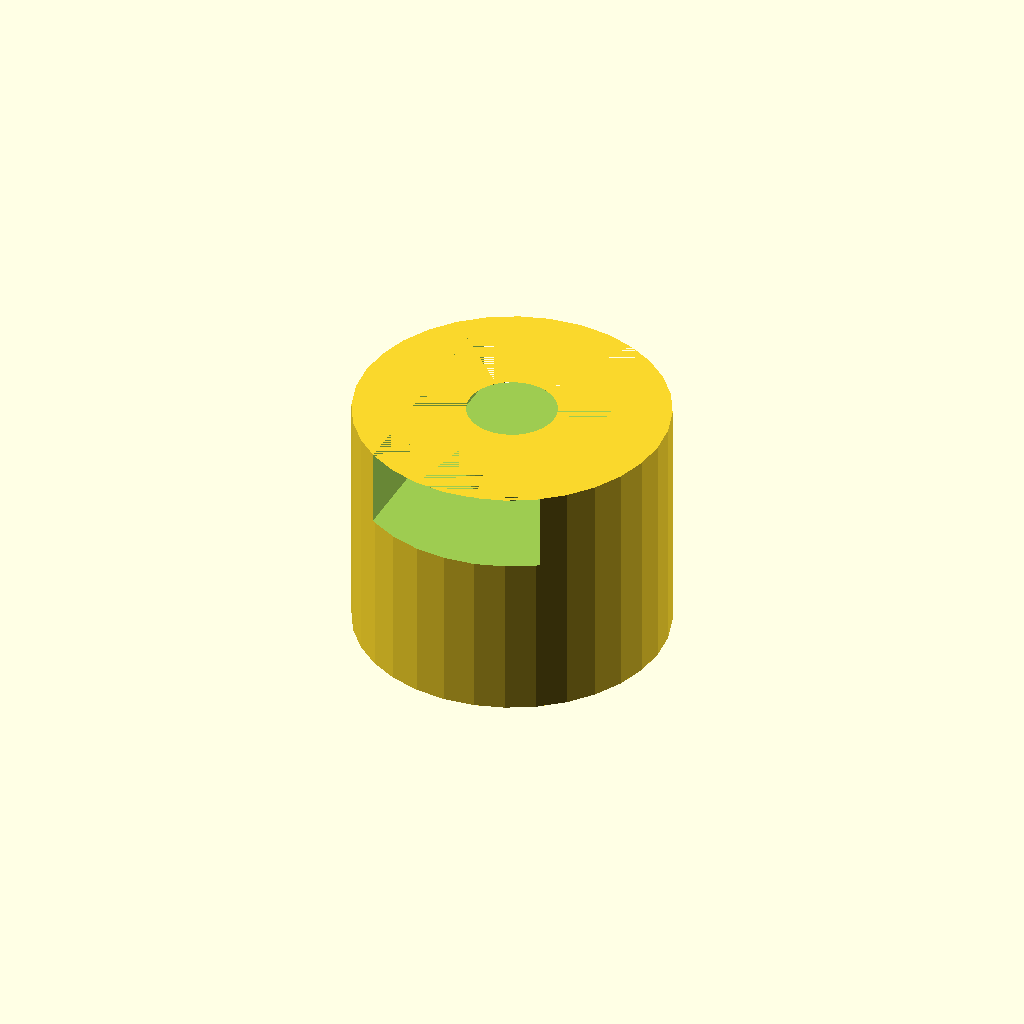
Cell 1: the model at its default parameters.
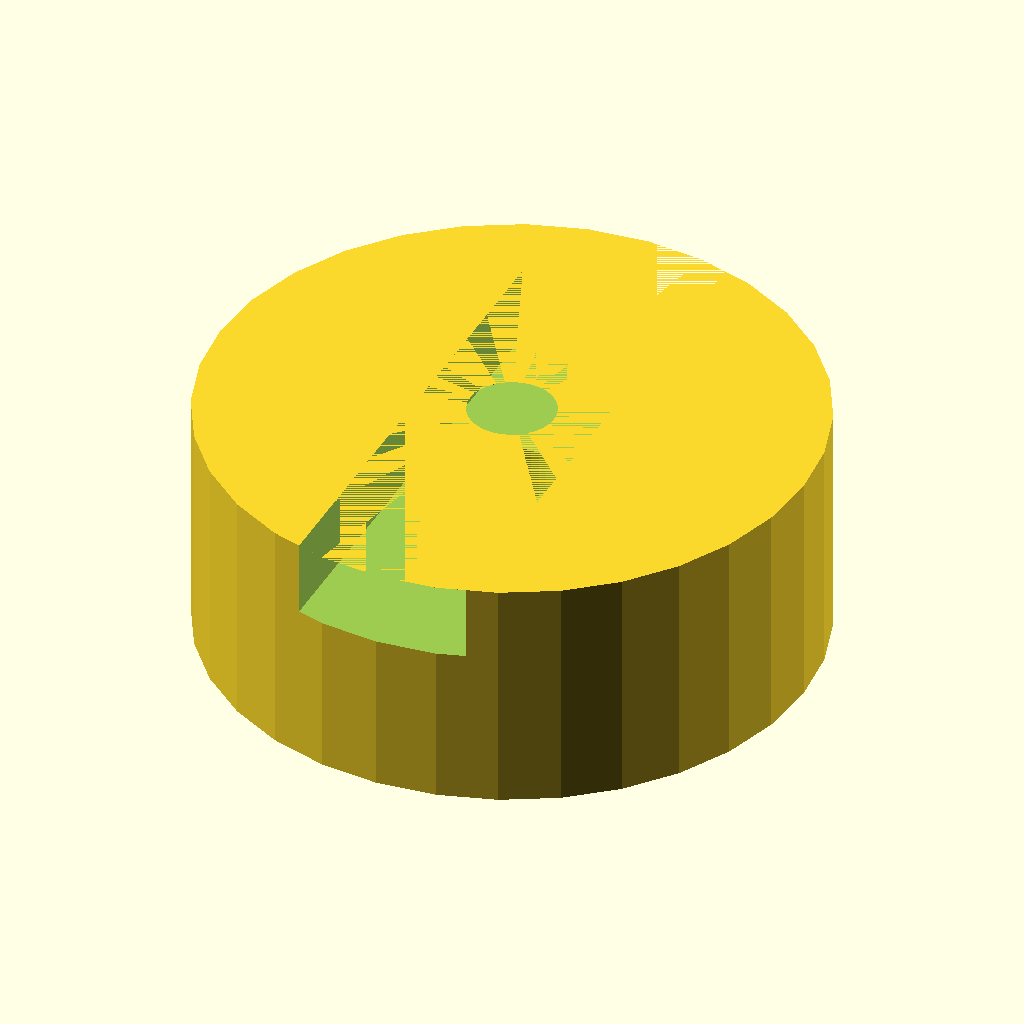
Cell 2 — flange_dia set to 56, the other parameters unchanged.
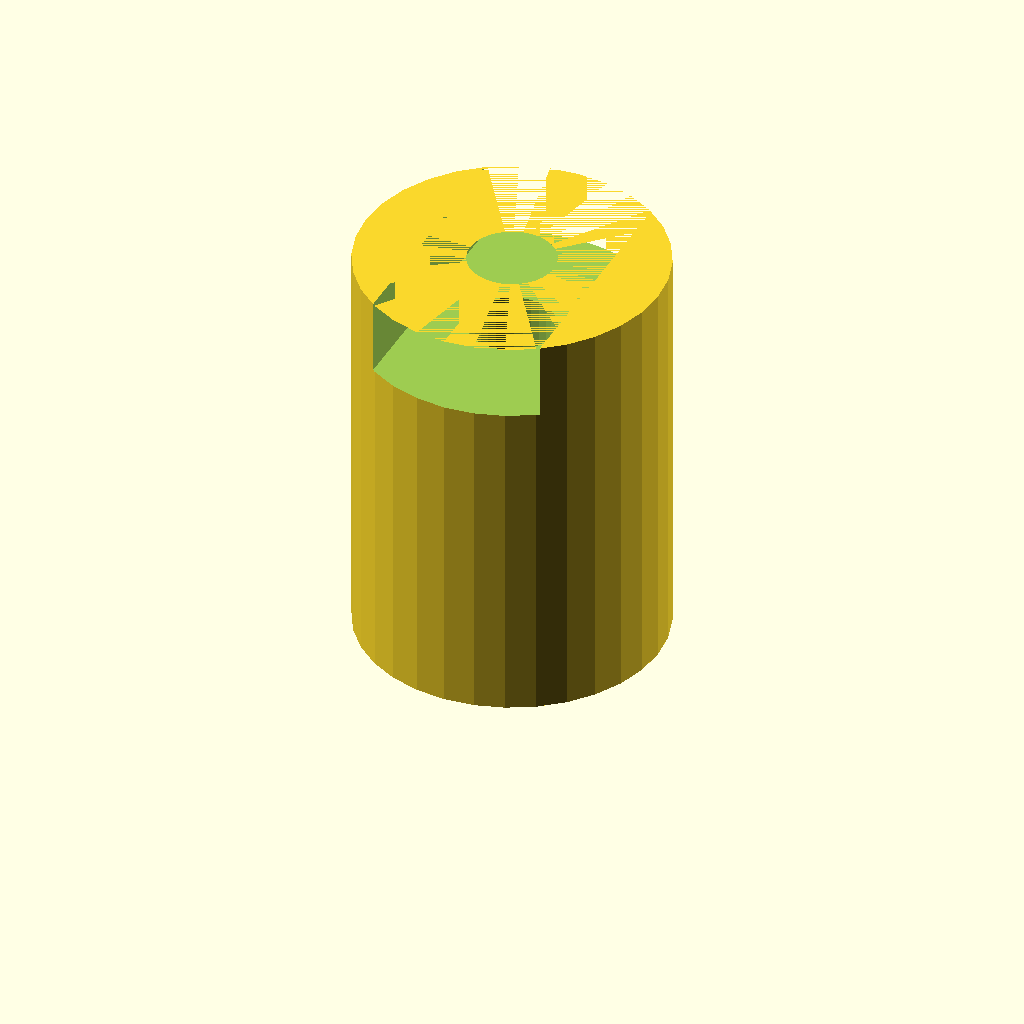
Cell 3 — flange_len set to 32, the other parameters unchanged.
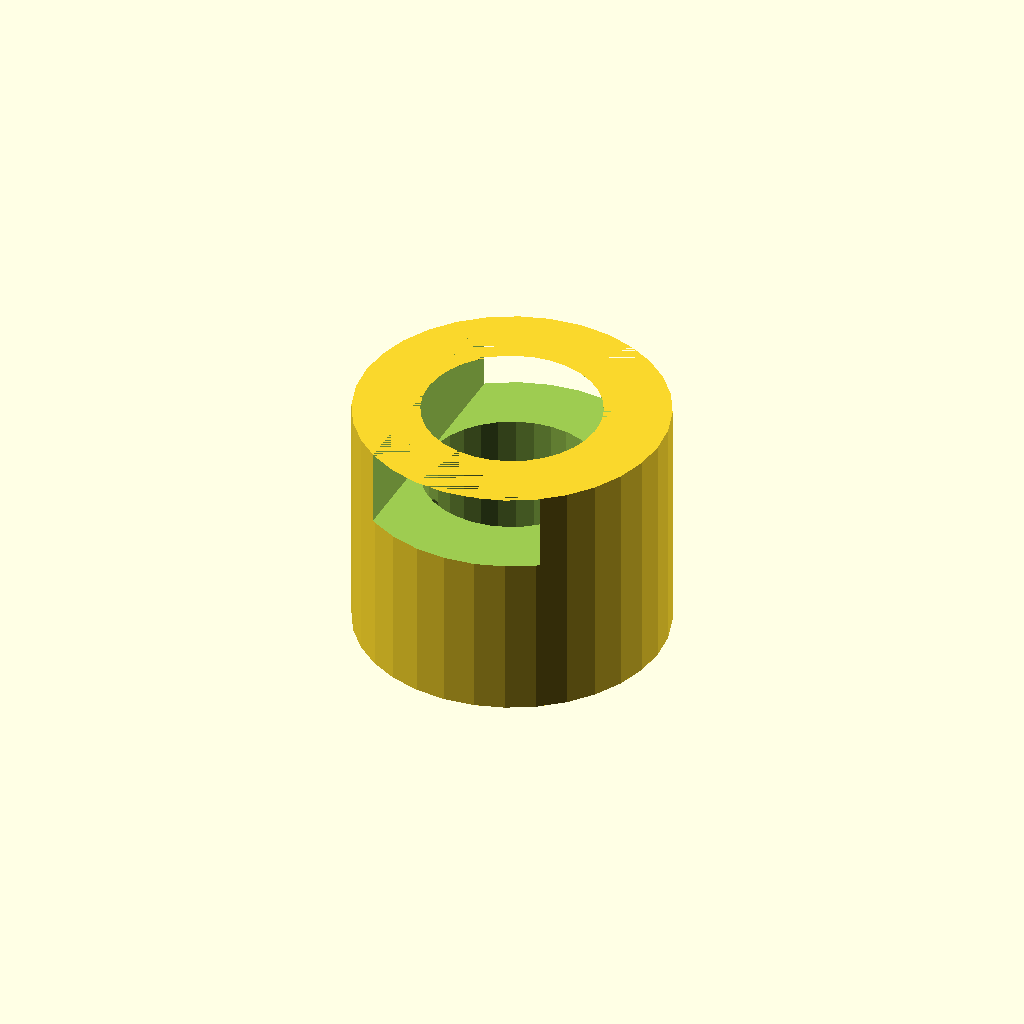
Cell 4: the same model with hub_bore = 16.
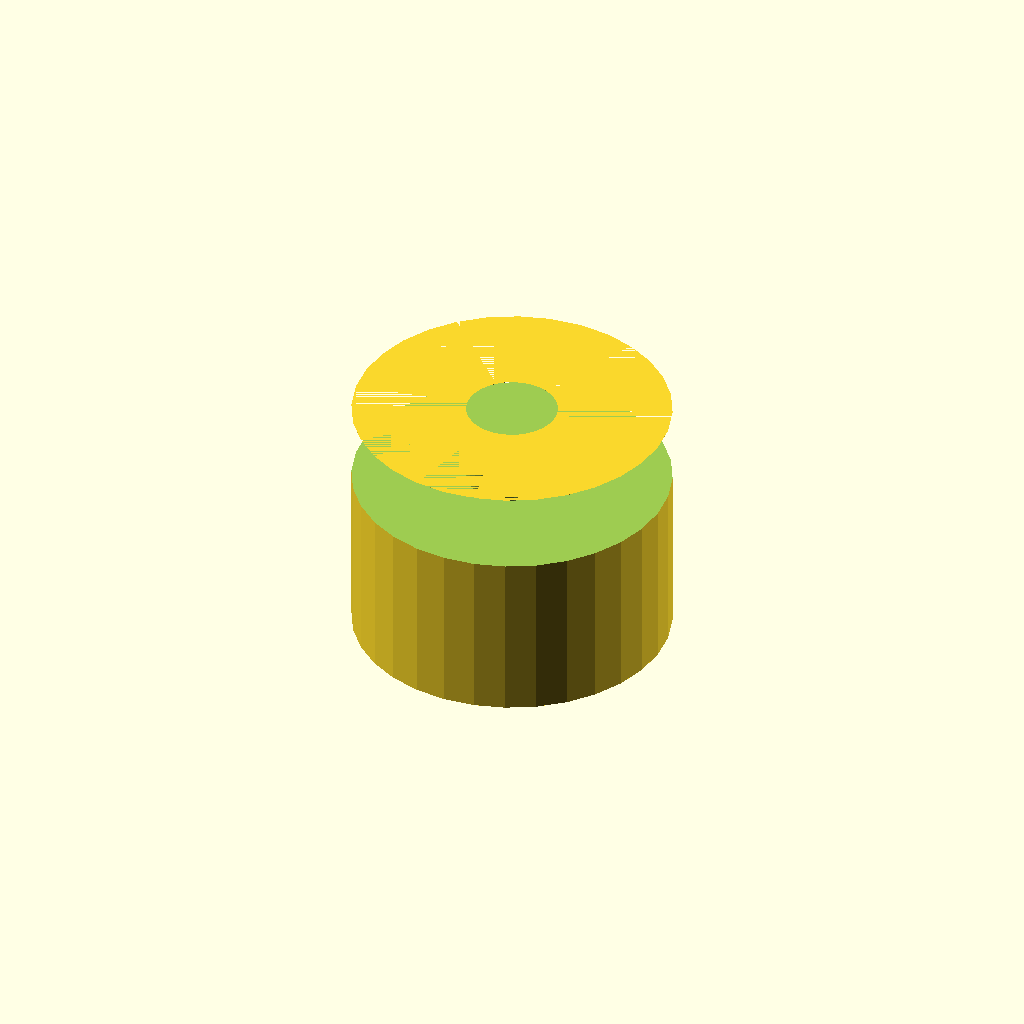
Cell 5: key_w = 32 (everything else at default).
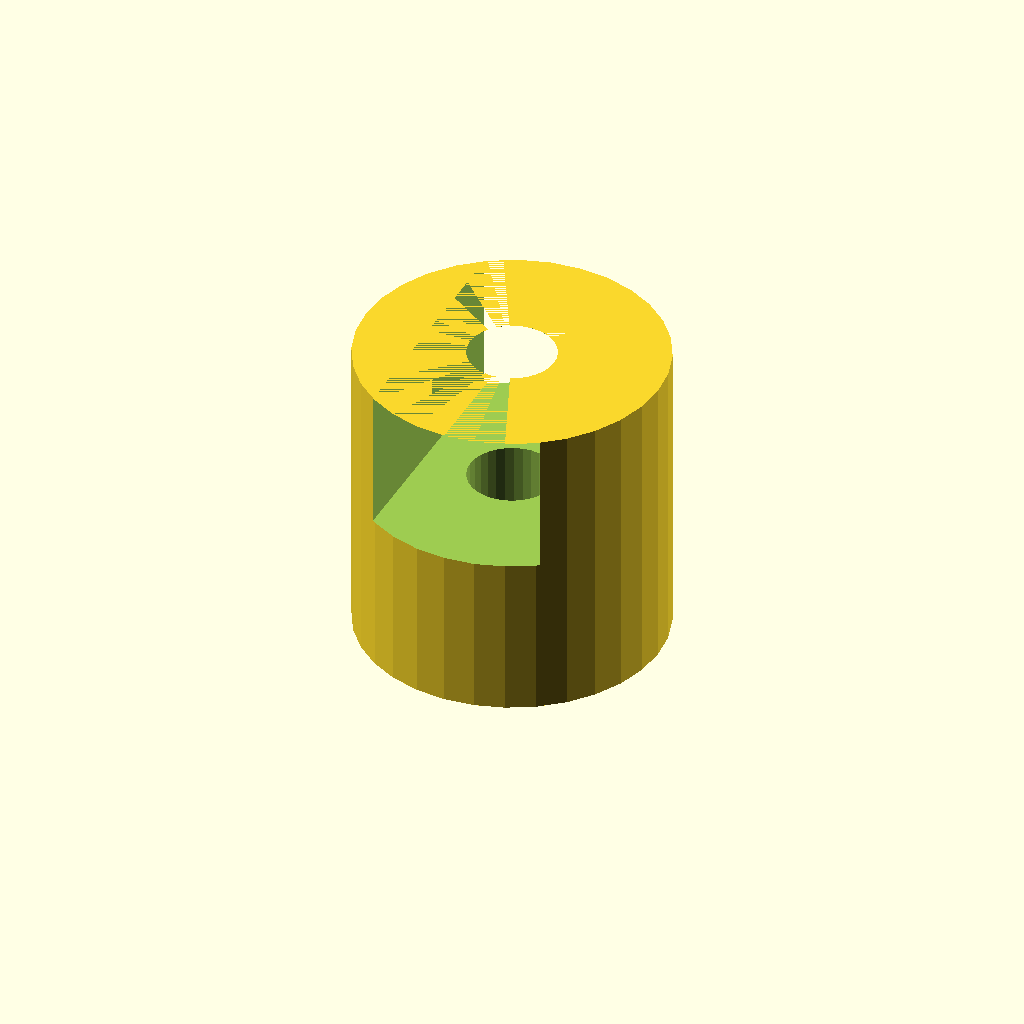
Cell 6 — tongue_h set to 12, the other parameters unchanged.
One fixed orthographic camera (rotation 55°, 0°, 25°; colour scheme Cornfield) for every cell.
The OpenSCAD source (optional_data/data/gen2/oldhams/part_0011.scad):
$fn = 32;

// ----------------------------------------------------------------------
// Oldham coupling hub: 28 x 22 mm
// ----------------------------------------------------------------------

// --- parameters (mm) ---
flange_dia = 28;          // hub diameter
flange_len = 16;          // hub length
hub_bore = 8;             // shaft bore
key_w = 16;               // drive tongue width
tongue_h = 6;             // drive tongue height
set_d = 3.4;              // set screw tap hole

module hub() {
  /* the slot side is a raised disc with a groove milled across it */
  cylinder(h = flange_len + tongue_h, d = flange_dia);
}

difference() {
  hub();
  translate([0, 0, -1]) cylinder(h = flange_len + tongue_h + 2, d = hub_bore);
  translate([-flange_dia / 2 - 1, 0, flange_len * 0.5])
    rotate([0, 90, 0]) cylinder(h = flange_dia / 2 + 2, d = set_d);
  translate([-key_w / 2, -flange_dia / 2 - 1, flange_len - 1])
    cube([key_w, flange_dia + 2, tongue_h + 1]);
}
Parameter table extracted from the source (name, type, default, range or options):
flange_dia: number, default 28
flange_len: number, default 16
hub_bore: number, default 8
key_w: number, default 16
tongue_h: number, default 6
set_d: number, default 3.4
